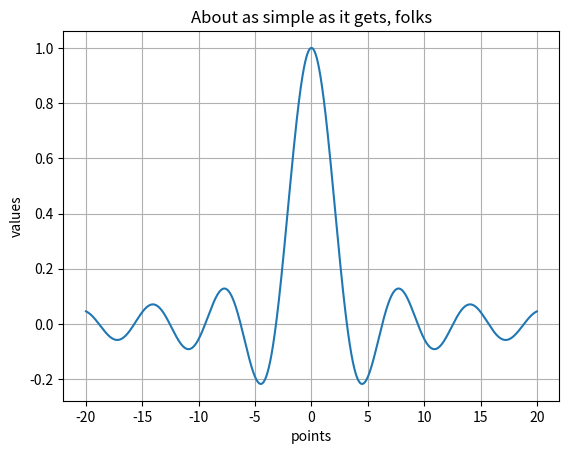

The matplotlib source for this figure:
# 1

import matplotlib
import matplotlib.pyplot as plt
import numpy as np
import math

def func(x):
    if x == 0:
        return 1.0
    return math.sin(x)/x

# Data for plotting
# Интервал изменения переменной по оси X
xmin = -20.0
xmax = 20.0

# Шаг между точками
dx = 0.01

# !!! Создадим список координат по оси X на отрезке [xmin; xmax], включая концы
xlist = np.arange(xmin, xmax, dx)

# Вычислим значение функции в заданных точках
ylist = [func(x) for x in xlist]
fig, ax = plt.subplots()
ax.plot(xlist, ylist)
ax.set(xlabel='points', ylabel='values', title='About as simple as it gets, folks')
ax.grid()

# !!! Покажем окно с нарисованным графиком
fig.savefig("test.png")
plt.show()
'''
# 2
import matplotlib
import matplotlib.pyplot as plt
import numpy as np
# Data for plotting
'''